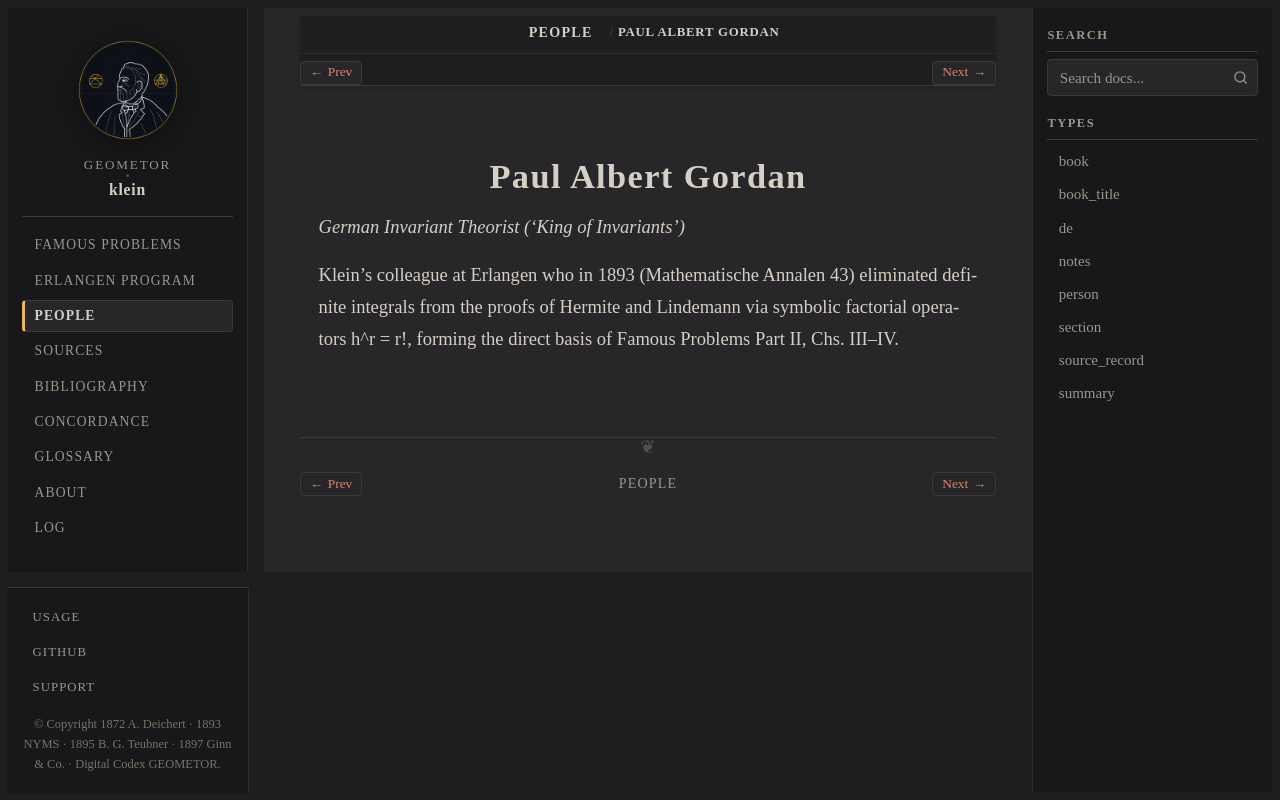

repository: geometor/klein · page: people/gordan.html · generator: sphinx

:type: person
:death_year: 1912
:death_label: 1912
:lifespan: 1837 – 1912
:excerpt: German Invariant Theorist ('King of Invariants')

.. _person-gordan:

Paul Albert Gordan
==================

*German Invariant Theorist ('King of Invariants')*

Klein's colleague at Erlangen who in 1893 (Mathematische Annalen 43) eliminated definite integrals from the proofs of Hermite and Lindemann via symbolic factorial operators h^r = r!, forming the direct basis of Famous Problems Part II, Chs. III–IV.
